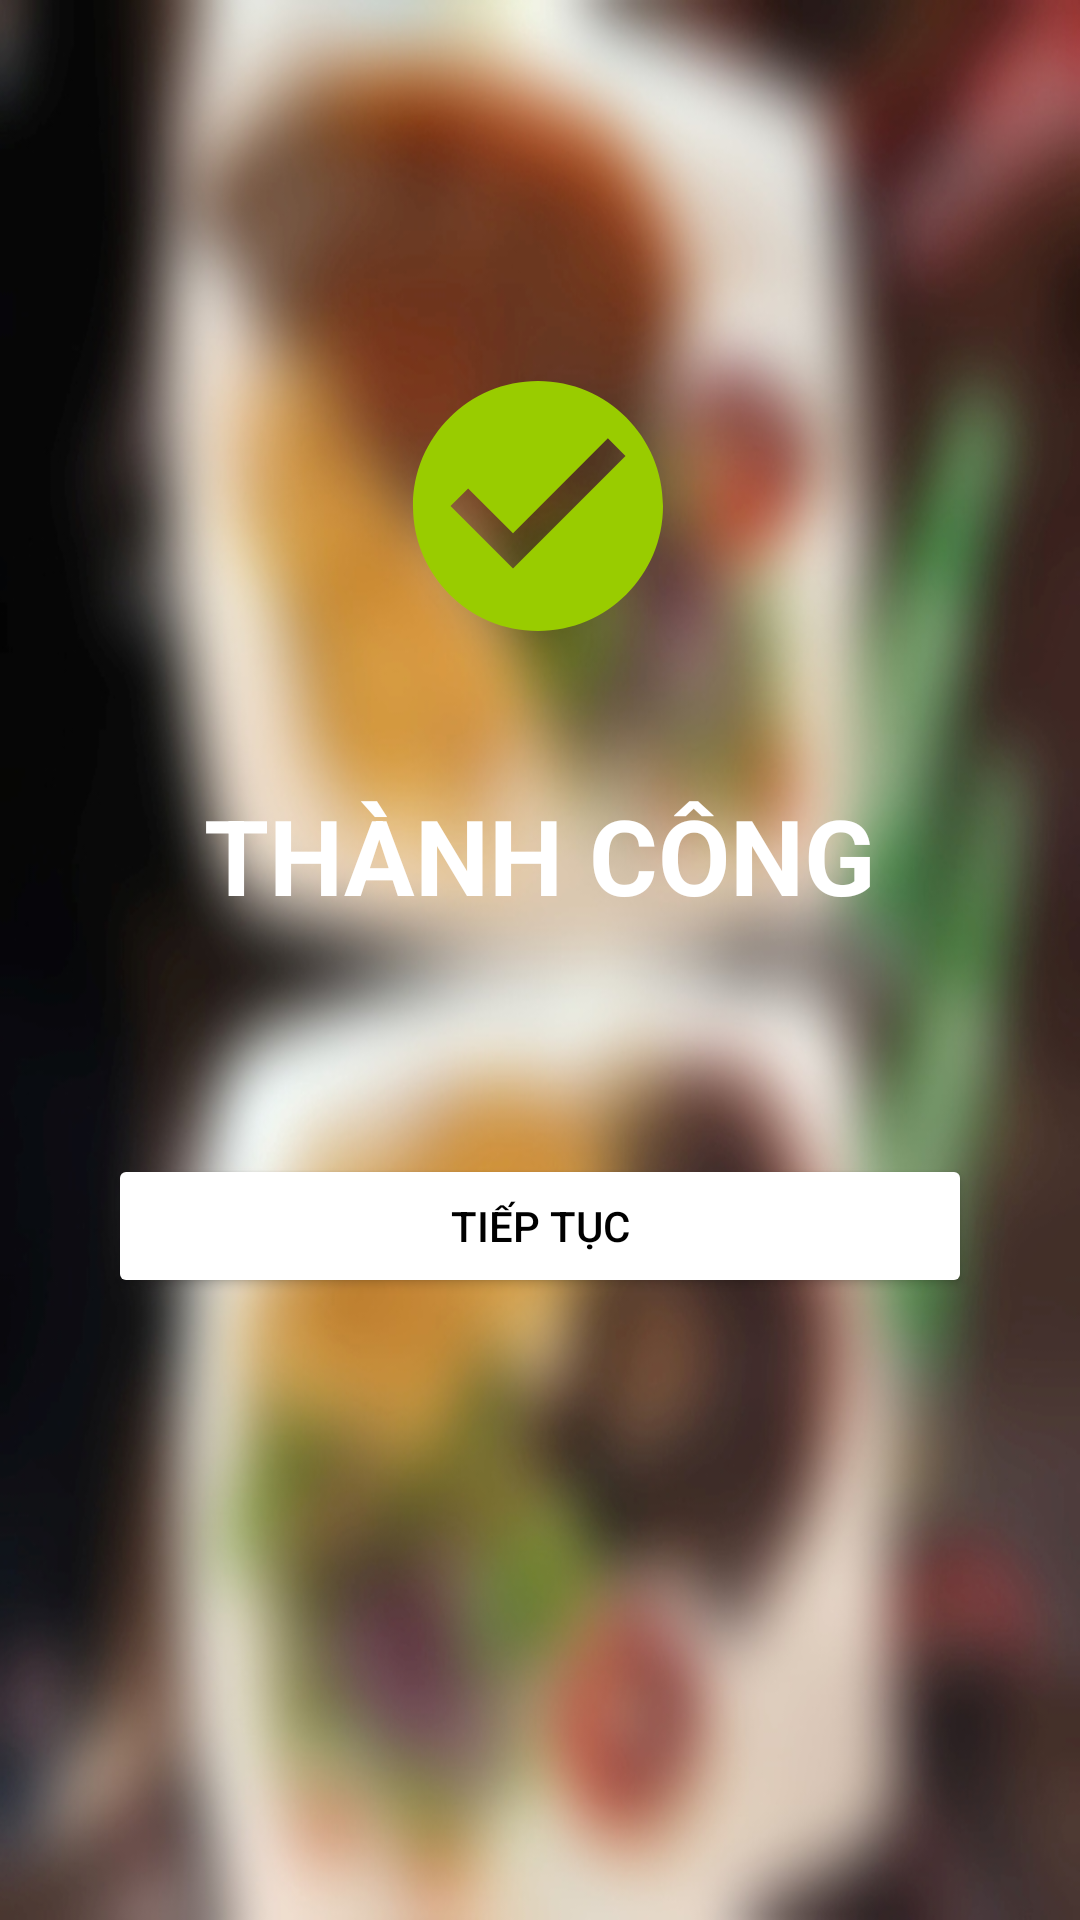

This screen was rendered from an Android layout file. Write that file and the resources it references.
<!-- AndroidManifest.xml: application theme Theme.Foody_08 -->
<!-- res/layout/activity_payment_result_success.xml -->
<?xml version="1.0" encoding="utf-8"?>
<androidx.constraintlayout.widget.ConstraintLayout xmlns:android="http://schemas.android.com/apk/res/android"
    xmlns:app="http://schemas.android.com/apk/res-auto"
    xmlns:tools="http://schemas.android.com/tools"
    android:layout_width="match_parent"
    android:layout_height="match_parent"
    android:background="@drawable/foody_blur"
    tools:context=".view.PaymentResultActivity">

    <androidx.constraintlayout.widget.Guideline
        android:id="@+id/line1_vertical"
        android:layout_width="wrap_content"
        android:layout_height="wrap_content"
        android:orientation="vertical"
        app:layout_constraintGuide_percent="0.1" />

    <androidx.constraintlayout.widget.Guideline
        android:id="@+id/line2_vertical"
        android:layout_width="wrap_content"
        android:layout_height="wrap_content"
        android:orientation="vertical"
        app:layout_constraintGuide_percent="0.9" />

    <ImageView
        android:layout_width="wrap_content"
        android:layout_height="wrap_content"
        android:src="@drawable/ic_baseline_check_circle_24"
        app:layout_constraintBottom_toBottomOf="parent"
        app:layout_constraintHorizontal_bias="0.498"
        app:layout_constraintLeft_toLeftOf="parent"
        app:layout_constraintRight_toRightOf="parent"
        app:layout_constraintTop_toTopOf="parent"
        app:layout_constraintVertical_bias="0.22" />

    <TextView
        android:id="@+id/txt_header_login_register"
        android:layout_width="wrap_content"
        android:layout_height="wrap_content"
        android:text="THÀNH CÔNG"
        android:textColor="@color/white"
        android:textSize="35dp"
        android:textStyle="bold"
        app:layout_constraintBottom_toBottomOf="parent"
        app:layout_constraintLeft_toLeftOf="parent"
        app:layout_constraintRight_toRightOf="parent"
        app:layout_constraintTop_toTopOf="parent"
        app:layout_constraintVertical_bias="0.441" />

    <Button
        android:id="@+id/btn_email"
        android:layout_width="0dp"
        android:layout_height="wrap_content"
        android:backgroundTint="@color/white"
        android:onClick="goBackHomePage"
        android:text="Tiếp tục"
        android:textColor="@color/black"
        app:layout_constraintBottom_toBottomOf="parent"
        app:layout_constraintHorizontal_bias="0.0"
        app:layout_constraintLeft_toRightOf="@id/line1_vertical"
        app:layout_constraintRight_toLeftOf="@id/line2_vertical"
        app:layout_constraintTop_toTopOf="parent"
        app:layout_constraintVertical_bias="0.65" />

</androidx.constraintlayout.widget.ConstraintLayout>
<!-- resources referenced by this layout -->
<resources>
  <color name="black">#FF000000</color>
  <color name="white">#FFFFFFFF</color>
  <!-- drawable foody_blur: jpg bitmap (drawable, 142871 bytes) -->
  <!-- drawable ic_baseline_check_circle_24 (drawable) -->
  <vector xmlns:android="http://schemas.android.com/apk/res/android"
      android:width="100dp"
      android:height="100dp"
      android:tint="@android:color/holo_green_light"
      android:viewportWidth="24"
      android:viewportHeight="24">
      <path
          android:fillColor="@android:color/white"
          android:pathData="M12,2C6.48,2 2,6.48 2,12s4.48,10 10,10 10,-4.48 10,-10S17.52,2 12,2zM10,17l-5,-5 1.41,-1.41L10,14.17l7.59,-7.59L19,8l-9,9z" />
  </vector>
  <style name="Theme.Foody_08" parent="Theme.MaterialComponents.DayNight.NoActionBar">
          
          <item name="colorPrimary">@android:color/holo_red_dark</item>
          <item name="colorPrimaryVariant">@android:color/holo_red_dark</item>
          <item name="colorOnPrimary">@color/white</item>
          
          <item name="colorSecondary">@color/teal_200</item>
          <item name="colorSecondaryVariant">@color/teal_700</item>
          <item name="colorOnSecondary">@color/black</item>
          
          <item name="android:statusBarColor" tools:targetApi="l">?attr/colorPrimaryVariant</item>
          
      </style>
  <color name="teal_200">#FF03DAC5</color>
  <color name="teal_700">#FF018786</color>
</resources>
